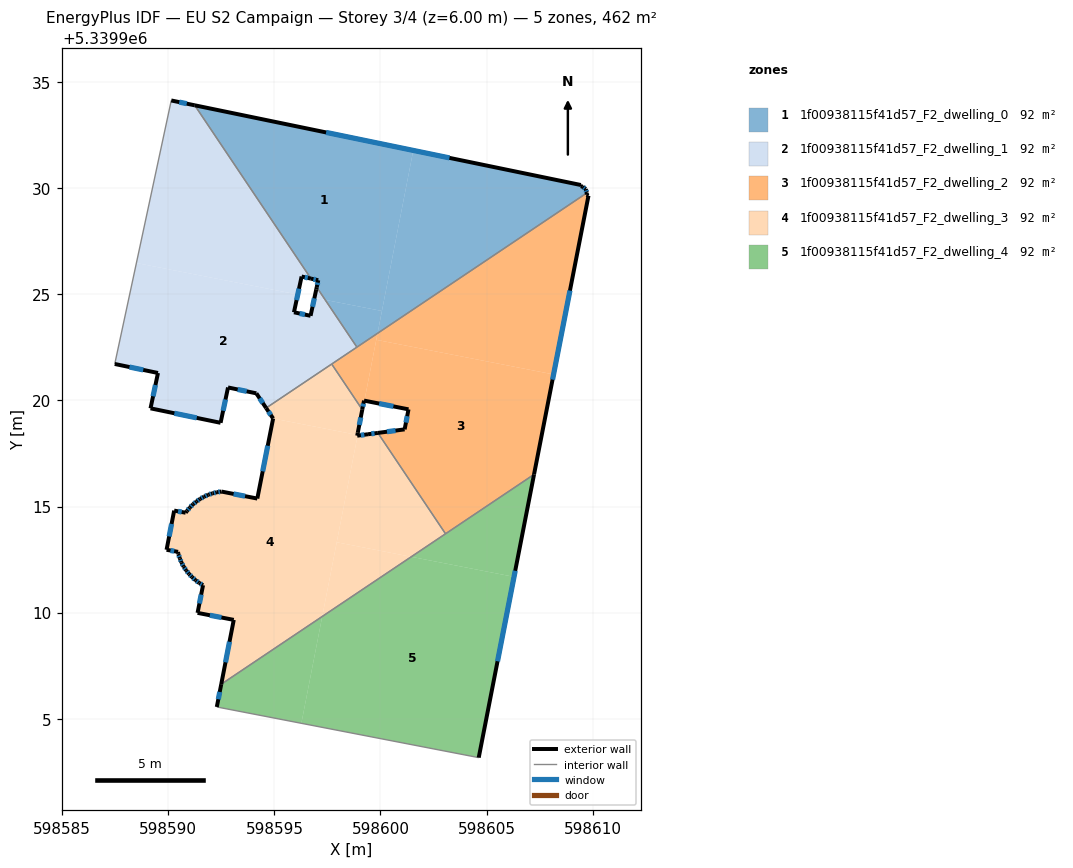
=== STOREY PLAN SPEC (per zone: floor XY polygon, exterior-wall plan segments, windows/doors) ===
zone 1: 1f00938115f41d57_F2_dwelling_0  (92.3 m²)
  floor: (598601.55, 5339931.78) (598600.07, 5339924.22) (598597.40, 5339924.74) (598597.00, 5339925.33) (598597.07, 5339925.66) (598596.72, 5339925.74) (598591.25, 5339933.91)
  floor: (598600.07, 5339924.22) (598599.86, 5339923.16) (598598.89, 5339922.51) (598597.40, 5339924.74)
  floor: (598609.44, 5339930.15) (598609.44, 5339930.10) (598609.53, 5339930.08) (598609.67, 5339929.96) (598609.73, 5339929.78) (598599.86, 5339923.16) (598601.55, 5339931.78)
  exterior wall: (598609.44, 5339930.10) – (598609.44, 5339930.15)  [0.1 m]
  exterior wall: (598609.53, 5339930.08) – (598609.44, 5339930.10)  [0.1 m]
  exterior wall: (598609.67, 5339929.96) – (598609.53, 5339930.08)  [0.2 m]
    window: (598609.62, 5339930.00) – (598609.58, 5339930.04)  [0.1 m²]
  exterior wall: (598609.73, 5339929.78) – (598609.67, 5339929.96)  [0.2 m]
    window: (598609.71, 5339929.84) – (598609.69, 5339929.90)  [0.1 m²]
  exterior wall: (598597.07, 5339925.66) – (598596.99, 5339925.33)  [0.3 m]
    window: (598597.04, 5339925.55) – (598597.02, 5339925.45)  [0.1 m²]
  exterior wall: (598596.72, 5339925.74) – (598597.07, 5339925.66)  [0.4 m]
    window: (598596.84, 5339925.71) – (598596.95, 5339925.69)  [0.1 m²]
  exterior wall: (598609.44, 5339930.15) – (598591.25, 5339933.91)  [18.6 m]
    window: (598603.25, 5339931.43) – (598597.44, 5339932.63)  [5.7 m²]
  interior walls: 3
zone 2: 1f00938115f41d57_F2_dwelling_1  (92.4 m²)
  floor: (598597.40, 5339924.74) (598598.89, 5339922.51) (598594.61, 5339919.64) (598594.15, 5339920.33) (598592.81, 5339920.61) (598592.46, 5339918.95) (598589.16, 5339919.63) (598589.51, 5339921.29) (598587.48, 5339921.72) (598588.50, 5339926.48) (598596.10, 5339924.99) (598595.92, 5339924.15) (598596.70, 5339923.99) (598596.89, 5339924.84)
  floor: (598597.00, 5339925.33) (598597.40, 5339924.74) (598596.89, 5339924.84) (598596.97, 5339925.24) (598596.98, 5339925.27)
  floor: (598591.25, 5339933.91) (598596.72, 5339925.74) (598596.28, 5339925.84) (598596.10, 5339924.99) (598588.50, 5339926.48) (598590.14, 5339934.14)
  exterior wall: (598596.28, 5339925.84) – (598596.72, 5339925.74)  [0.5 m]
    window: (598596.43, 5339925.81) – (598596.57, 5339925.77)  [0.1 m²]
  exterior wall: (598595.92, 5339924.15) – (598596.28, 5339925.84)  [1.7 m]
    window: (598596.04, 5339924.73) – (598596.16, 5339925.27)  [0.5 m²]
  exterior wall: (598596.70, 5339923.99) – (598595.92, 5339924.15)  [0.8 m]
    window: (598596.44, 5339924.04) – (598596.19, 5339924.10)  [0.2 m²]
  exterior wall: (598596.97, 5339925.24) – (598596.70, 5339923.99)  [1.3 m]
    window: (598596.88, 5339924.81) – (598596.80, 5339924.41)  [0.4 m²]
  exterior wall: (598596.97, 5339925.24) – (598596.99, 5339925.33)  [0.1 m]
  exterior wall: (598594.15, 5339920.33) – (598594.61, 5339919.64)  [0.8 m]
    window: (598594.31, 5339920.10) – (598594.45, 5339919.88)  [0.3 m²]
  exterior wall: (598592.81, 5339920.61) – (598594.15, 5339920.33)  [1.4 m]
    window: (598593.27, 5339920.52) – (598593.70, 5339920.43)  [0.4 m²]
  exterior wall: (598592.46, 5339918.95) – (598592.81, 5339920.61)  [1.7 m]
    window: (598592.58, 5339919.51) – (598592.70, 5339920.04)  [0.5 m²]
  exterior wall: (598589.16, 5339919.63) – (598592.46, 5339918.95)  [3.4 m]
    window: (598590.29, 5339919.39) – (598591.34, 5339919.18)  [1.0 m²]
  exterior wall: (598589.51, 5339921.29) – (598589.16, 5339919.63)  [1.7 m]
    window: (598589.39, 5339920.73) – (598589.28, 5339920.19)  [0.5 m²]
  exterior wall: (598587.48, 5339921.72) – (598589.51, 5339921.29)  [2.1 m]
    window: (598588.17, 5339921.57) – (598588.82, 5339921.44)  [0.6 m²]
  exterior wall: (598591.25, 5339933.91) – (598590.14, 5339934.14)  [1.1 m]
    window: (598590.87, 5339933.99) – (598590.52, 5339934.06)  [0.3 m²]
  interior walls: 5
zone 3: 1f00938115f41d57_F2_dwelling_2  (92.3 m²)
  floor: (598608.16, 5339921.23) (598607.24, 5339916.51) (598603.07, 5339913.71) (598599.88, 5339918.47) (598601.14, 5339918.64) (598601.32, 5339919.58) (598599.24, 5339919.99) (598599.80, 5339922.86)
  floor: (598609.73, 5339929.78) (598609.71, 5339929.69) (598609.80, 5339929.65) (598608.16, 5339921.23) (598599.80, 5339922.86) (598599.86, 5339923.16)
  floor: (598599.86, 5339923.16) (598599.24, 5339919.99) (598599.22, 5339919.99) (598599.14, 5339919.57) (598597.70, 5339921.71)
  exterior wall: (598609.80, 5339929.65) – (598609.71, 5339929.69)  [0.1 m]
  exterior wall: (598607.24, 5339916.51) – (598609.80, 5339929.65)  [13.4 m]
    window: (598608.11, 5339920.98) – (598608.93, 5339925.18)  [4.1 m²]
  exterior wall: (598601.14, 5339918.64) – (598599.88, 5339918.47)  [1.3 m]
    window: (598600.71, 5339918.58) – (598600.31, 5339918.53)  [0.4 m²]
  exterior wall: (598601.32, 5339919.58) – (598601.14, 5339918.64)  [1.0 m]
    window: (598601.26, 5339919.26) – (598601.20, 5339918.96)  [0.3 m²]
  exterior wall: (598599.22, 5339919.99) – (598601.32, 5339919.58)  [2.1 m]
    window: (598599.94, 5339919.85) – (598600.61, 5339919.72)  [0.7 m²]
  exterior wall: (598599.14, 5339919.57) – (598599.22, 5339919.99)  [0.4 m]
    window: (598599.17, 5339919.71) – (598599.20, 5339919.85)  [0.1 m²]
  exterior wall: (598609.71, 5339929.69) – (598609.73, 5339929.78)  [0.1 m]
  interior walls: 5
zone 4: 1f00938115f41d57_F2_dwelling_3  (92.4 m²)
  floor: (598598.91, 5339918.37) (598598.90, 5339918.34) (598598.92, 5339918.34) (598597.25, 5339909.82) (598592.49, 5339906.62) (598593.08, 5339909.66) (598591.38, 5339909.99) (598591.64, 5339911.29) (598591.45, 5339911.40) (598591.28, 5339911.53) (598591.12, 5339911.67) (598590.98, 5339911.82) (598590.84, 5339911.99) (598590.72, 5339912.17) (598590.62, 5339912.36) (598590.55, 5339912.55) (598590.47, 5339912.76) (598590.47, 5339912.80) (598590.46, 5339912.86) (598589.92, 5339912.96) (598590.28, 5339914.81) (598590.82, 5339914.71) (598590.88, 5339914.79) (598591.01, 5339914.95) (598591.16, 5339915.10) (598591.33, 5339915.24) (598591.50, 5339915.36) (598591.68, 5339915.46) (598591.88, 5339915.55) (598592.08, 5339915.62) (598592.29, 5339915.67) (598592.50, 5339915.71) (598594.19, 5339915.38) (598594.94, 5339919.15)
  floor: (598599.88, 5339918.47) (598603.07, 5339913.71) (598601.45, 5339912.63) (598597.94, 5339913.32) (598598.92, 5339918.34) (598599.41, 5339918.41)
  floor: (598597.70, 5339921.71) (598599.14, 5339919.57) (598598.91, 5339918.37) (598594.94, 5339919.15) (598594.61, 5339919.64)
  floor: (598601.45, 5339912.63) (598597.25, 5339909.82) (598597.94, 5339913.32)
  exterior wall: (598591.64, 5339911.29) – (598591.38, 5339909.99)  [1.3 m]
    window: (598591.55, 5339910.85) – (598591.47, 5339910.43)  [0.4 m²]
  exterior wall: (598591.45, 5339911.40) – (598591.64, 5339911.29)  [0.2 m]
    window: (598591.52, 5339911.36) – (598591.58, 5339911.33)  [0.1 m²]
  exterior wall: (598591.28, 5339911.53) – (598591.45, 5339911.40)  [0.2 m]
    window: (598591.34, 5339911.48) – (598591.40, 5339911.44)  [0.1 m²]
  exterior wall: (598591.12, 5339911.67) – (598591.28, 5339911.53)  [0.2 m]
    window: (598591.18, 5339911.62) – (598591.23, 5339911.58)  [0.1 m²]
  exterior wall: (598590.98, 5339911.82) – (598591.12, 5339911.67)  [0.2 m]
    window: (598591.03, 5339911.77) – (598591.07, 5339911.72)  [0.1 m²]
  exterior wall: (598590.84, 5339911.99) – (598590.98, 5339911.82)  [0.2 m]
    window: (598590.89, 5339911.93) – (598590.93, 5339911.88)  [0.1 m²]
  exterior wall: (598590.72, 5339912.17) – (598590.84, 5339911.99)  [0.2 m]
    window: (598590.76, 5339912.10) – (598590.80, 5339912.05)  [0.1 m²]
  exterior wall: (598590.62, 5339912.36) – (598590.72, 5339912.17)  [0.2 m]
    window: (598590.65, 5339912.30) – (598590.69, 5339912.23)  [0.1 m²]
  exterior wall: (598590.55, 5339912.55) – (598590.62, 5339912.36)  [0.2 m]
    window: (598590.57, 5339912.49) – (598590.59, 5339912.43)  [0.1 m²]
  exterior wall: (598590.47, 5339912.76) – (598590.55, 5339912.55)  [0.2 m]
    window: (598590.50, 5339912.69) – (598590.52, 5339912.62)  [0.1 m²]
  exterior wall: (598590.47, 5339912.80) – (598590.47, 5339912.76)  [0.0 m]
  exterior wall: (598590.46, 5339912.86) – (598590.47, 5339912.80)  [0.1 m]
  exterior wall: (598589.92, 5339912.96) – (598590.46, 5339912.86)  [0.6 m]
    window: (598590.10, 5339912.93) – (598590.28, 5339912.90)  [0.2 m²]
  exterior wall: (598590.28, 5339914.81) – (598589.92, 5339912.96)  [1.9 m]
    window: (598590.15, 5339914.18) – (598590.04, 5339913.59)  [0.6 m²]
  exterior wall: (598590.82, 5339914.71) – (598590.28, 5339914.81)  [0.6 m]
    window: (598590.63, 5339914.74) – (598590.46, 5339914.77)  [0.2 m²]
  exterior wall: (598590.88, 5339914.79) – (598590.82, 5339914.71)  [0.1 m]
  exterior wall: (598591.01, 5339914.95) – (598590.88, 5339914.79)  [0.2 m]
    window: (598590.97, 5339914.89) – (598590.92, 5339914.84)  [0.1 m²]
  exterior wall: (598591.16, 5339915.10) – (598591.01, 5339914.95)  [0.2 m]
    window: (598591.11, 5339915.05) – (598591.06, 5339915.00)  [0.1 m²]
  exterior wall: (598591.33, 5339915.24) – (598591.16, 5339915.10)  [0.2 m]
    window: (598591.27, 5339915.19) – (598591.22, 5339915.15)  [0.1 m²]
  exterior wall: (598591.50, 5339915.36) – (598591.33, 5339915.24)  [0.2 m]
    window: (598591.44, 5339915.32) – (598591.39, 5339915.28)  [0.1 m²]
  exterior wall: (598591.68, 5339915.46) – (598591.50, 5339915.36)  [0.2 m]
    window: (598591.62, 5339915.43) – (598591.56, 5339915.39)  [0.1 m²]
  exterior wall: (598591.88, 5339915.55) – (598591.68, 5339915.46)  [0.2 m]
    window: (598591.82, 5339915.52) – (598591.75, 5339915.49)  [0.1 m²]
  exterior wall: (598592.08, 5339915.62) – (598591.88, 5339915.55)  [0.2 m]
    window: (598592.01, 5339915.60) – (598591.95, 5339915.58)  [0.1 m²]
  exterior wall: (598592.29, 5339915.67) – (598592.08, 5339915.62)  [0.2 m]
    window: (598592.22, 5339915.65) – (598592.15, 5339915.64)  [0.1 m²]
  exterior wall: (598592.50, 5339915.71) – (598592.29, 5339915.67)  [0.2 m]
    window: (598592.43, 5339915.69) – (598592.36, 5339915.68)  [0.1 m²]
  exterior wall: (598594.19, 5339915.38) – (598592.50, 5339915.71)  [1.7 m]
    window: (598593.62, 5339915.49) – (598593.08, 5339915.59)  [0.5 m²]
  exterior wall: (598594.94, 5339919.15) – (598594.19, 5339915.38)  [3.8 m]
    window: (598594.69, 5339917.86) – (598594.45, 5339916.66)  [1.2 m²]
  exterior wall: (598594.61, 5339919.64) – (598594.94, 5339919.15)  [0.6 m]
    window: (598594.72, 5339919.47) – (598594.83, 5339919.32)  [0.2 m²]
  exterior wall: (598598.93, 5339918.47) – (598599.14, 5339919.57)  [1.1 m]
    window: (598599.00, 5339918.85) – (598599.07, 5339919.19)  [0.3 m²]
  exterior wall: (598598.90, 5339918.34) – (598598.93, 5339918.47)  [0.1 m]
  exterior wall: (598599.41, 5339918.41) – (598598.90, 5339918.34)  [0.5 m]
    window: (598599.24, 5339918.38) – (598599.08, 5339918.36)  [0.2 m²]
  exterior wall: (598599.88, 5339918.47) – (598599.41, 5339918.41)  [0.5 m]
    window: (598599.72, 5339918.45) – (598599.57, 5339918.43)  [0.1 m²]
  exterior wall: (598593.08, 5339909.66) – (598592.49, 5339906.62)  [3.1 m]
    window: (598592.88, 5339908.63) – (598592.70, 5339907.66)  [0.9 m²]
  exterior wall: (598591.38, 5339909.99) – (598593.08, 5339909.66)  [1.7 m]
    window: (598591.96, 5339909.87) – (598592.50, 5339909.77)  [0.5 m²]
  interior walls: 4
zone 5: 1f00938115f41d57_F2_dwelling_4  (92.4 m²)
  floor: (598606.29, 5339911.68) (598604.63, 5339903.17) (598596.27, 5339904.78) (598597.25, 5339909.82) (598601.45, 5339912.63)
  floor: (598597.25, 5339909.82) (598596.27, 5339904.78) (598592.29, 5339905.55) (598592.49, 5339906.62)
  floor: (598607.24, 5339916.51) (598606.29, 5339911.68) (598601.45, 5339912.63)
  exterior wall: (598604.63, 5339903.17) – (598607.24, 5339916.51)  [13.6 m]
    window: (598605.52, 5339907.71) – (598606.35, 5339911.97)  [4.2 m²]
  exterior wall: (598592.49, 5339906.62) – (598592.29, 5339905.55)  [1.1 m]
    window: (598592.42, 5339906.26) – (598592.36, 5339905.92)  [0.3 m²]
  interior walls: 3

=== DERIVED (storey summary) ===
Building: EU S2 Campaign
Storey: 3 of 4  (floor level z = 6.00 m)
Storey gross floor area: 461.8 m²
Zones on this storey: 5
  - 1f00938115f41d57_F2_dwelling_0: floor 92.3 m²; exterior wall 19.8 m (59.4 m²); 5 window(s) 6.0 m²; WWR 10.1%
  - 1f00938115f41d57_F2_dwelling_1: floor 92.4 m²; exterior wall 16.5 m (49.6 m²); 11 window(s) 5.0 m²; WWR 10.1%
  - 1f00938115f41d57_F2_dwelling_2: floor 92.3 m²; exterior wall 18.4 m (55.1 m²); 5 window(s) 5.6 m²; WWR 10.1%
  - 1f00938115f41d57_F2_dwelling_3: floor 92.4 m²; exterior wall 21.6 m (64.8 m²); 30 window(s) 6.5 m²; WWR 10.0%
  - 1f00938115f41d57_F2_dwelling_4: floor 92.4 m²; exterior wall 14.7 m (44.1 m²); 2 window(s) 4.5 m²; WWR 10.2%
Zone adjacency (shared interzone walls):
  - 1f00938115f41d57_F2_dwelling_0 ↔ 1f00938115f41d57_F2_dwelling_1
  - 1f00938115f41d57_F2_dwelling_0 ↔ 1f00938115f41d57_F2_dwelling_2
  - 1f00938115f41d57_F2_dwelling_1 ↔ 1f00938115f41d57_F2_dwelling_2
  - 1f00938115f41d57_F2_dwelling_1 ↔ 1f00938115f41d57_F2_dwelling_3
  - 1f00938115f41d57_F2_dwelling_2 ↔ 1f00938115f41d57_F2_dwelling_3
  - 1f00938115f41d57_F2_dwelling_2 ↔ 1f00938115f41d57_F2_dwelling_4
  - 1f00938115f41d57_F2_dwelling_3 ↔ 1f00938115f41d57_F2_dwelling_4